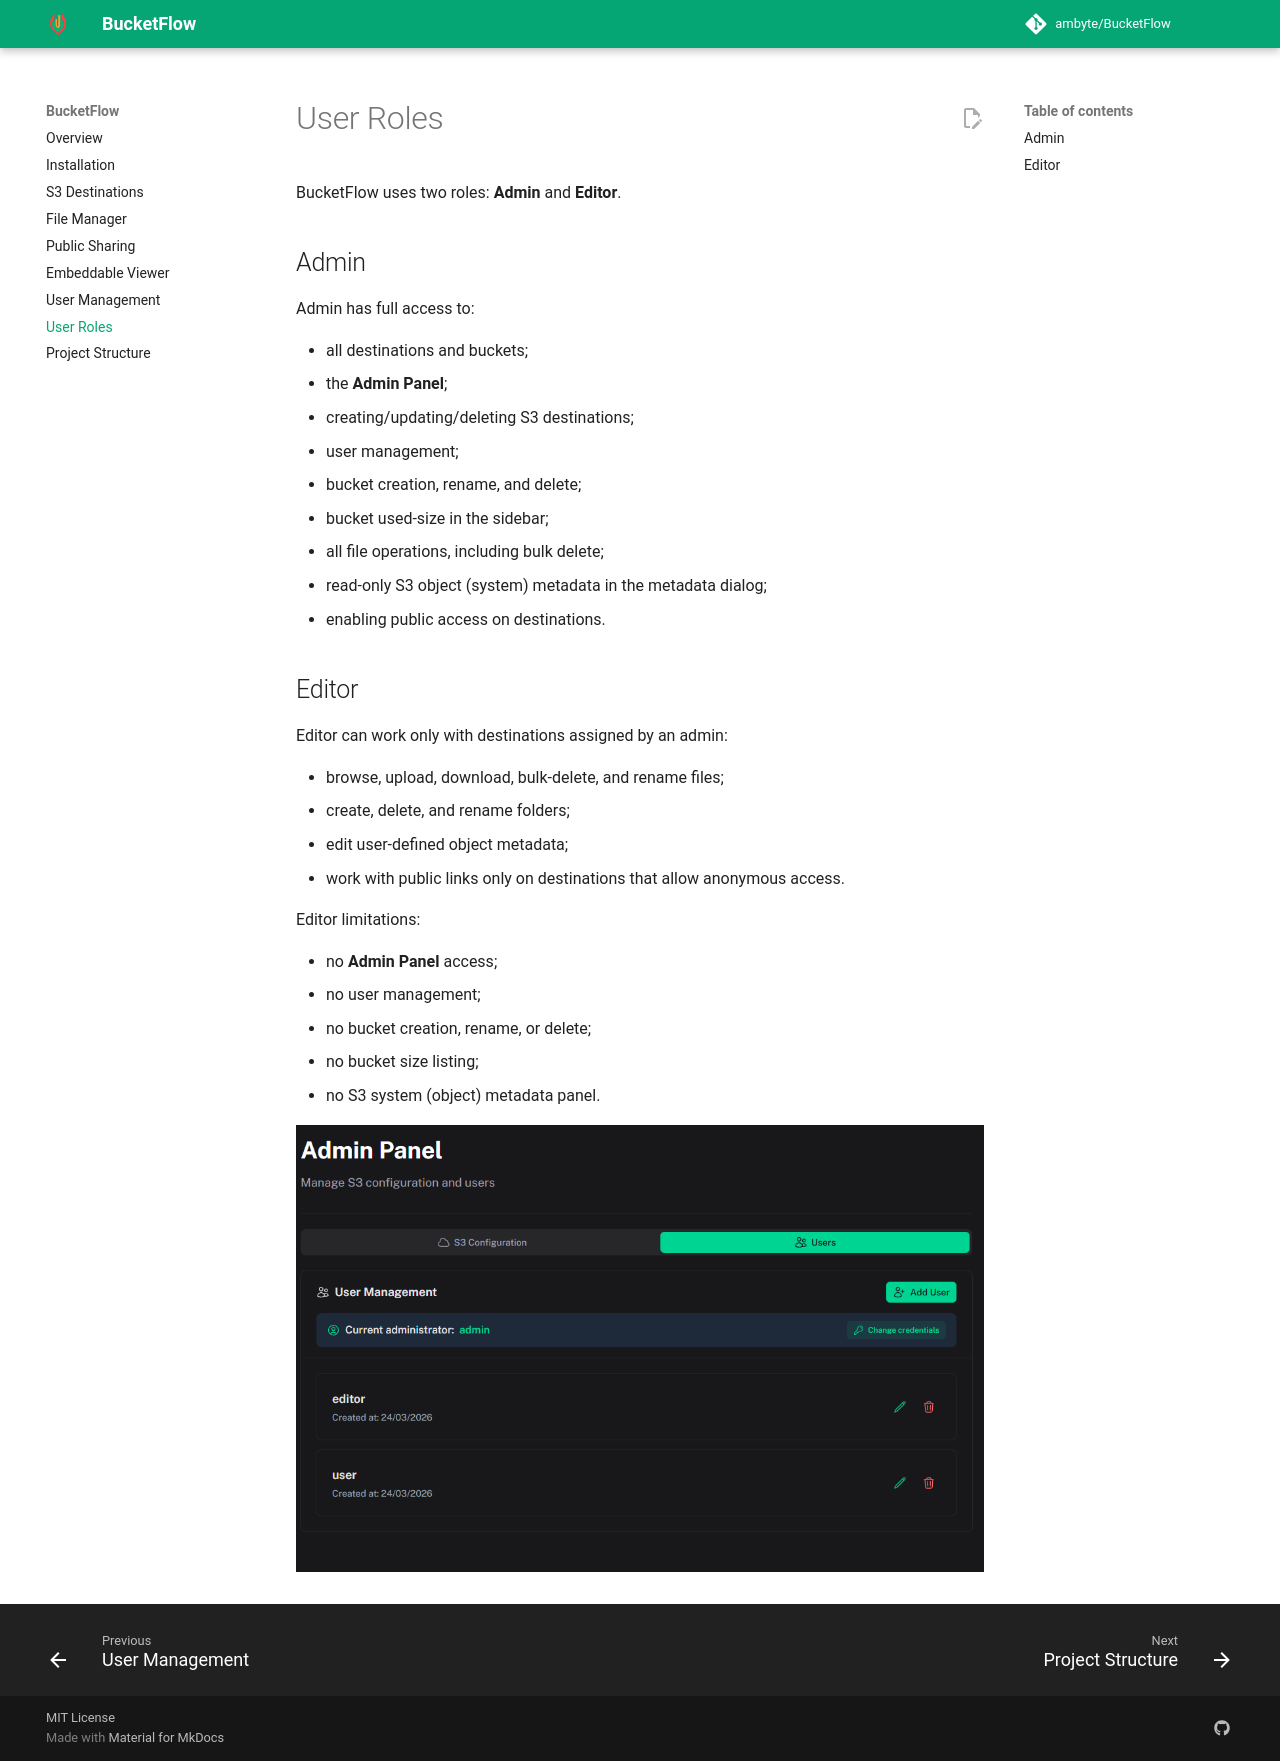

repository: ambyte/BucketFlow · page: user-roles/index.html · generator: mkdocs

# User Roles

BucketFlow uses two roles: **Admin** and **Editor**.

## Admin

Admin has full access to:

- all destinations and buckets;
- the **Admin Panel**;
- creating/updating/deleting S3 destinations;
- user management;
- bucket creation, rename, and delete;
- bucket used-size in the sidebar;
- all file operations, including bulk delete;
- read-only S3 object (system) metadata in the metadata dialog;
- enabling public access on destinations.

## Editor

Editor can work only with destinations assigned by an admin:

- browse, upload, download, bulk-delete, and rename files;
- create, delete, and rename folders;
- edit user-defined object metadata;
- work with public links only on destinations that allow anonymous access.

Editor limitations:

- no **Admin Panel** access;
- no user management;
- no bucket creation, rename, or delete;
- no bucket size listing;
- no S3 system (object) metadata panel.

![User panel](images/admin-panel-users.png)
